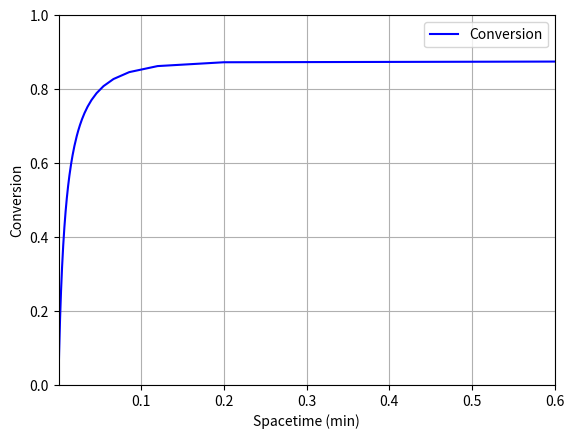

The matplotlib source for this figure:
#Script for comparing the resulting conversion through a PFR with varying 
# spacetime

#Example from HW4Q1
# Elementary Liquid Phase Reaction
# A + 2B <-> R
# -rA = -(1/2)rB = 12.5*cA*cB^2 - 1.5*cR

#Script uses a numerical solution to the differential equations that define the 
# problem, finding the change in the flowrate per change in volume at multiple 
# points over multiple iterations.  The resulting array created from iterating 
# this process for various volumes is then plotted against the spacetime that 
# was used for that specific iteration.

###Importing different libraries
# Library for solving ODEs
import scipy.integrate as integrator
# Library for plotting functions and (in our case) points
import matplotlib.pyplot as plt
# Library for number-related functions and constants
import numpy as np



###Variable inputs for the user to alter
#Rate constants
# Forward reaction rate constant - L^2/(mol^2.min)
k_f = 12.5
# Reverse reaction rate constant - L/(mol.min)
k_r = 1.5

#Initial concentrations - mol/L
# Initial concentration of A
c_A0 = 2.8
# Initial concentration of B
c_B0 = 1.6

#Volume parameter - L
Volume_total = 6

#Volumetric Flow Rate Parameters - L/min
volumetric_flow_low = 10
volumetric_flow_high = 20000



###Other numerical values
#Dummy variable to hold 0 (the lower bound of integration) - L
Volume_0 = 0
# Number of elements to plot
num = 1000

#ODE function for changing flow rates
def deriv(Volume, F, volumetric_flowrate):
    """Function to be used in an odesolver
    
    Parameters
    ----------
    Volume : float
        Value used by the odesolver.  Akin to "t" in normal context and usage.
        Represents the slice of volume of the PFR 
    F : (float, float, float)
        Tuple of three objects representing the current values of:
        (the flowrate of A, the flowrate of B, the flowrate of R)
    volumetric_flowrate : float
        The volumetric flowrate into the reactor; assumed constant for the 
        purposes of this script.
        
    Returns
    -------
    list(float)
        A list of floats that represent the change in the flowrates of the 
        different species per volume in the form:
            [dF_A/dV, dF_B/dV, dF_C/dV]
    """

    #Unpacking the flowrates at the current volume
    F_A, F_B, F_R = F
    #Concentration of A
    c_A = F_A/volumetric_flowrate 
    #Concentration of B
    c_B = F_B/volumetric_flowrate 
    #Concentration of R
    c_R = F_R/volumetric_flowrate 

    #Rate at this particular point in the volume
    r = k_f*c_A*c_B**2 - k_r*c_R

    #List of differentials to be returned
    dFdV = [-r, -2*r, r]
    return dFdV

#Programming of the ODEsolver function
# Function definition replicating ode15s
ode15s = integrator.ode(deriv)
ode15s.set_integrator('vode', method='bdf', order=15, nsteps=1e8)

#Function to house the use of the ODE solver
# Generates the final conversions per iteration using different initial 
#   volumetric flowrates
def iterative(volumetric_flowrate):
    """Function to act in iteration for each volumetric_flowrate

    Parameters
    ----------
    volumetric_flowrate : float
        The volumetric flowrate of this particular iteration

    Returns
    -------
    list
        List of values that house the initial conditions that were fed into the 
        ODE Solver, followed by the resulting values that were calculated by 
        the ODE Solver
    """
    #The initial conditions to be fed into the ODE Solver
    F_0 = [volumetric_flowrate*c_A0, volumetric_flowrate*c_B0, 0]
    #Setting the initial conditions for the ODE Solver
    ode15s.set_initial_value(F_0, Volume_0)
    #Setting up the parameters to be fed into the ODE Solver
    ode15s.set_f_params(volumetric_flowrate)
    #Only returns the last iteration of ode15s
    sol = ode15s.integrate(Volume_total)
    array = [F_0, [sol[0], sol[1], sol[2]]]
    return array

#Volumetric flow vector
#   Spans from the first volumetric flowrate specified by the user to the last, 
#   separated by the number of points specified (1000)
volumetric_flow_span = np.linspace(volumetric_flow_low, volumetric_flow_high, 
    num) 

#Conversion vector
x = [None] * num

#For loop for iterative function
for i in range(num):
    #Feed in the current volumetric flowrate
    iter = iterative(volumetric_flow_span[i])
    #Extract the conversion
    x[i] = (iter[0][1] - iter[1][1])/iter[0][1]

#Getting spacetime from the volumes
spacetime = np.divide(Volume_total, volumetric_flow_span)

### Graphing stuff
#Conversion as a function of spacetime
plt.plot(spacetime, x, 'b', label='Conversion')    
plt.legend(loc='best')
plt.xlim(Volume_total/volumetric_flow_high, Volume_total/volumetric_flow_low)
plt.xlabel('Spacetime (min)')
plt.ylim(0, 1)
plt.ylabel('Conversion')
plt.grid()
plt.show()